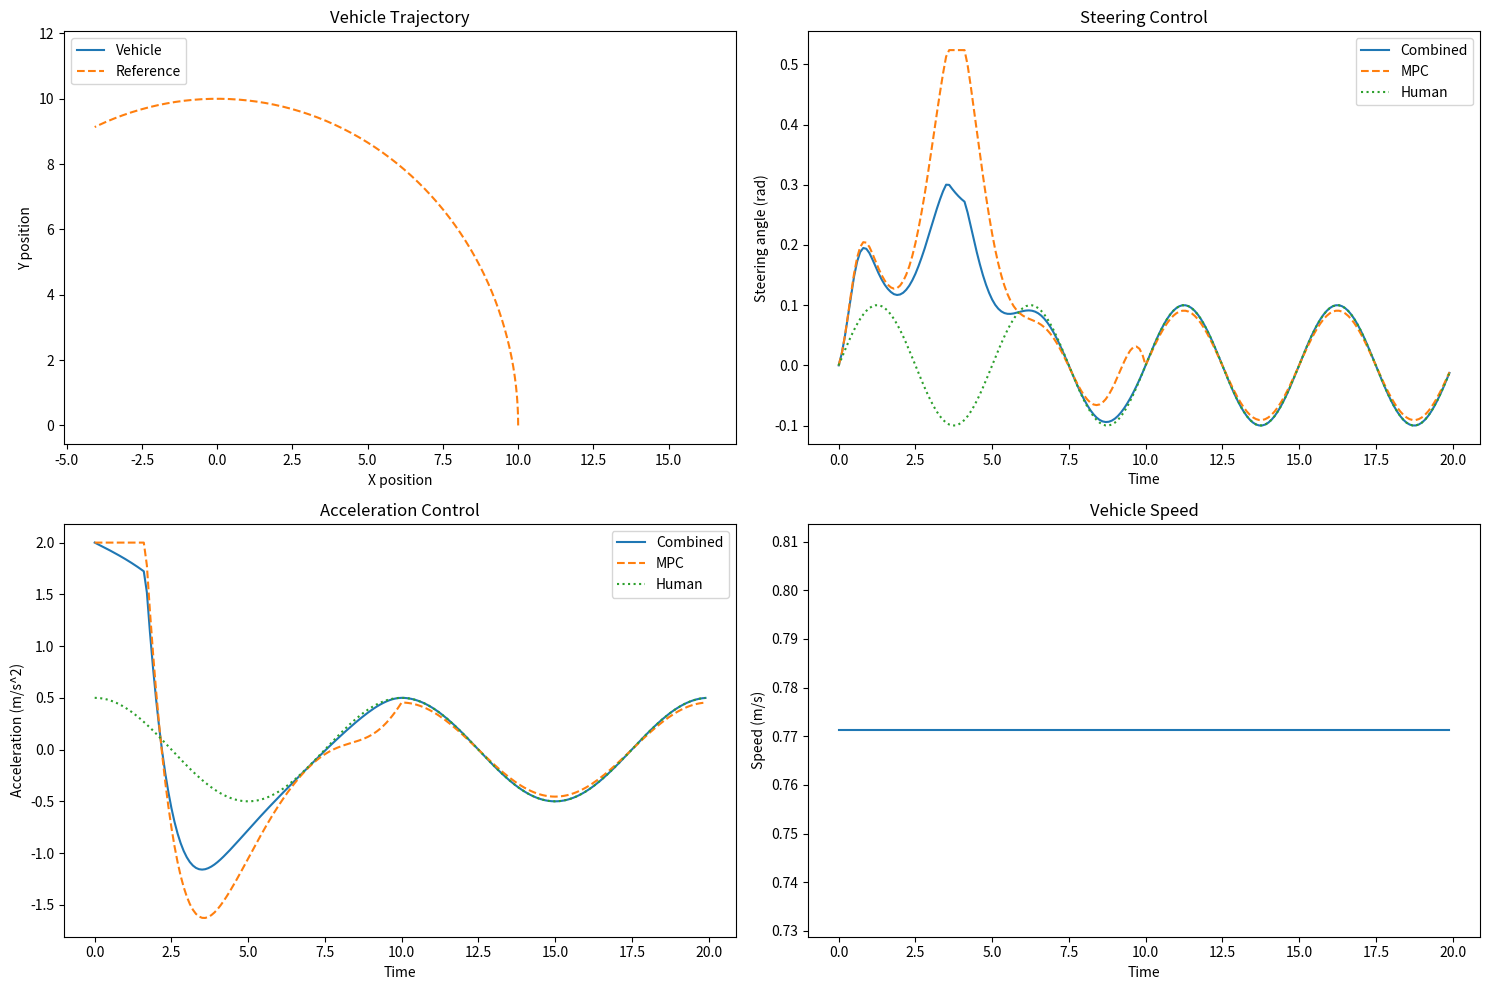

This figure's Python source:
import numpy as np
import matplotlib.pyplot as plt
from scipy.optimize import minimize

class AVHandoverSystem:
    def __init__(self, T=10, L=2.5, dt=0.1):
        self.T = T  # Handover duration
        self.L = L  # Wheelbase
        self.dt = dt  # Time step
        self.t = 0  # Current time
        
        # State: [x, y, theta, v]
        self.state = np.array([0., 0., 0., 0.])
        
        # MPC parameters
        self.N = 20  # Prediction horizon
        self.Q = np.diag([1., 1., 0.5, 0.5])  # State cost
        self.R = np.diag([0.1, 0.1])  # Control cost
        self.S = np.diag([1., 1.])  # Human-MPC difference cost
        
        # Constraints
        self.delta_max = np.radians(30)
        self.a_max = 2.0
        self.v_max = 20.0

    def alpha(self):
        return min(1.0, self.t / self.T)

    def kinematic_bicycle_model(self, state, u):
        x, y, theta, v = state
        delta, a = u
        
        dx = v * np.cos(theta)
        dy = v * np.sin(theta)
        dtheta = (v / self.L) * np.tan(delta)
        dv = a
        
        return np.array([dx, dy, dtheta, dv])

    def simulate_human_input(self):
        # Simplified human input simulation
        delta_h = 0.1 * np.sin(2 * np.pi * self.t / 5)  # Oscillating steering
        a_h = 0.5 * np.cos(2 * np.pi * self.t / 10)  # Oscillating acceleration
        return np.array([delta_h, a_h])

    def mpc_cost(self, u_seq, x0, x_ref, u_human):
        x = x0.copy()
        cost = 0
        
        for k in range(self.N):
            u_mpc = u_seq[2*k:2*k+2]
            alpha_k = min(1.0, (self.t + k*self.dt) / self.T)
            u = (1 - alpha_k) * u_mpc + alpha_k * u_human
            
            cost += np.dot(x - x_ref, np.dot(self.Q, x - x_ref))
            cost += np.dot(u_mpc, np.dot(self.R, u_mpc))
            cost += np.dot(u_mpc - u_human, np.dot(self.S, u_mpc - u_human))
            
            x += self.kinematic_bicycle_model(x, u) * self.dt
        
        return cost

    def mpc_constraints(self, u_seq):
        return np.concatenate([
            self.delta_max - np.abs(u_seq[::2]),  # Steering constraints
            self.a_max - np.abs(u_seq[1::2])  # Acceleration constraints
        ])

    def step(self, x_ref):
        u_human = self.simulate_human_input()
        
        # Solve MPC problem
        u0 = np.zeros(2 * self.N)
        bounds = [(-self.delta_max, self.delta_max), (-self.a_max, self.a_max)] * self.N
        constraints = {'type': 'ineq', 'fun': self.mpc_constraints}
        
        result = minimize(self.mpc_cost, u0, args=(self.state, x_ref, u_human),
                          method='SLSQP', bounds=bounds, constraints=constraints)
        
        u_mpc = result.x[:2]
        
        # Combine MPC and human control
        alpha = self.alpha()
        u = (1 - alpha) * u_mpc + alpha * u_human
        
        # Update state
        self.state += self.kinematic_bicycle_model(self.state, u) * self.dt
        self.t += self.dt
        
        return self.state, u, u_mpc, u_human

def run_simulation():
    system = AVHandoverSystem()
    
    # Simple circular reference trajectory
    t_sim = np.arange(0, 20, system.dt)
    x_ref = np.column_stack([
        10 * np.cos(0.1 * t_sim),
        10 * np.sin(0.1 * t_sim),
        0.1 * np.ones_like(t_sim),
        1 * np.ones_like(t_sim)
    ])
    
    states = []
    controls = []
    
    for x_ref_k in x_ref:
        state, u, u_mpc, u_human = system.step(x_ref_k)
        states.append(state)
        controls.append((u, u_mpc, u_human))
    
    states = np.array(states)
    controls = np.array(controls)
    
    # Plotting
    plt.figure(figsize=(15, 10))
    
    plt.subplot(2, 2, 1)
    plt.plot(states[:, 0], states[:, 1], label='Vehicle')
    plt.plot(x_ref[:, 0], x_ref[:, 1], '--', label='Reference')
    plt.title('Vehicle Trajectory')
    plt.xlabel('X position')
    plt.ylabel('Y position')
    plt.legend()
    
    plt.subplot(2, 2, 2)
    plt.plot(t_sim, controls[:, 0, 0], label='Combined')
    plt.plot(t_sim, controls[:, 1, 0], '--', label='MPC')
    plt.plot(t_sim, controls[:, 2, 0], ':', label='Human')
    plt.title('Steering Control')
    plt.xlabel('Time')
    plt.ylabel('Steering angle (rad)')
    plt.legend()
    
    plt.subplot(2, 2, 3)
    plt.plot(t_sim, controls[:, 0, 1], label='Combined')
    plt.plot(t_sim, controls[:, 1, 1], '--', label='MPC')
    plt.plot(t_sim, controls[:, 2, 1], ':', label='Human')
    plt.title('Acceleration Control')
    plt.xlabel('Time')
    plt.ylabel('Acceleration (m/s^2)')
    plt.legend()
    
    plt.subplot(2, 2, 4)
    plt.plot(t_sim, states[:, 3])
    plt.title('Vehicle Speed')
    plt.xlabel('Time')
    plt.ylabel('Speed (m/s)')
    
    plt.tight_layout()
    plt.show()

if __name__ == "__main__":
    run_simulation()